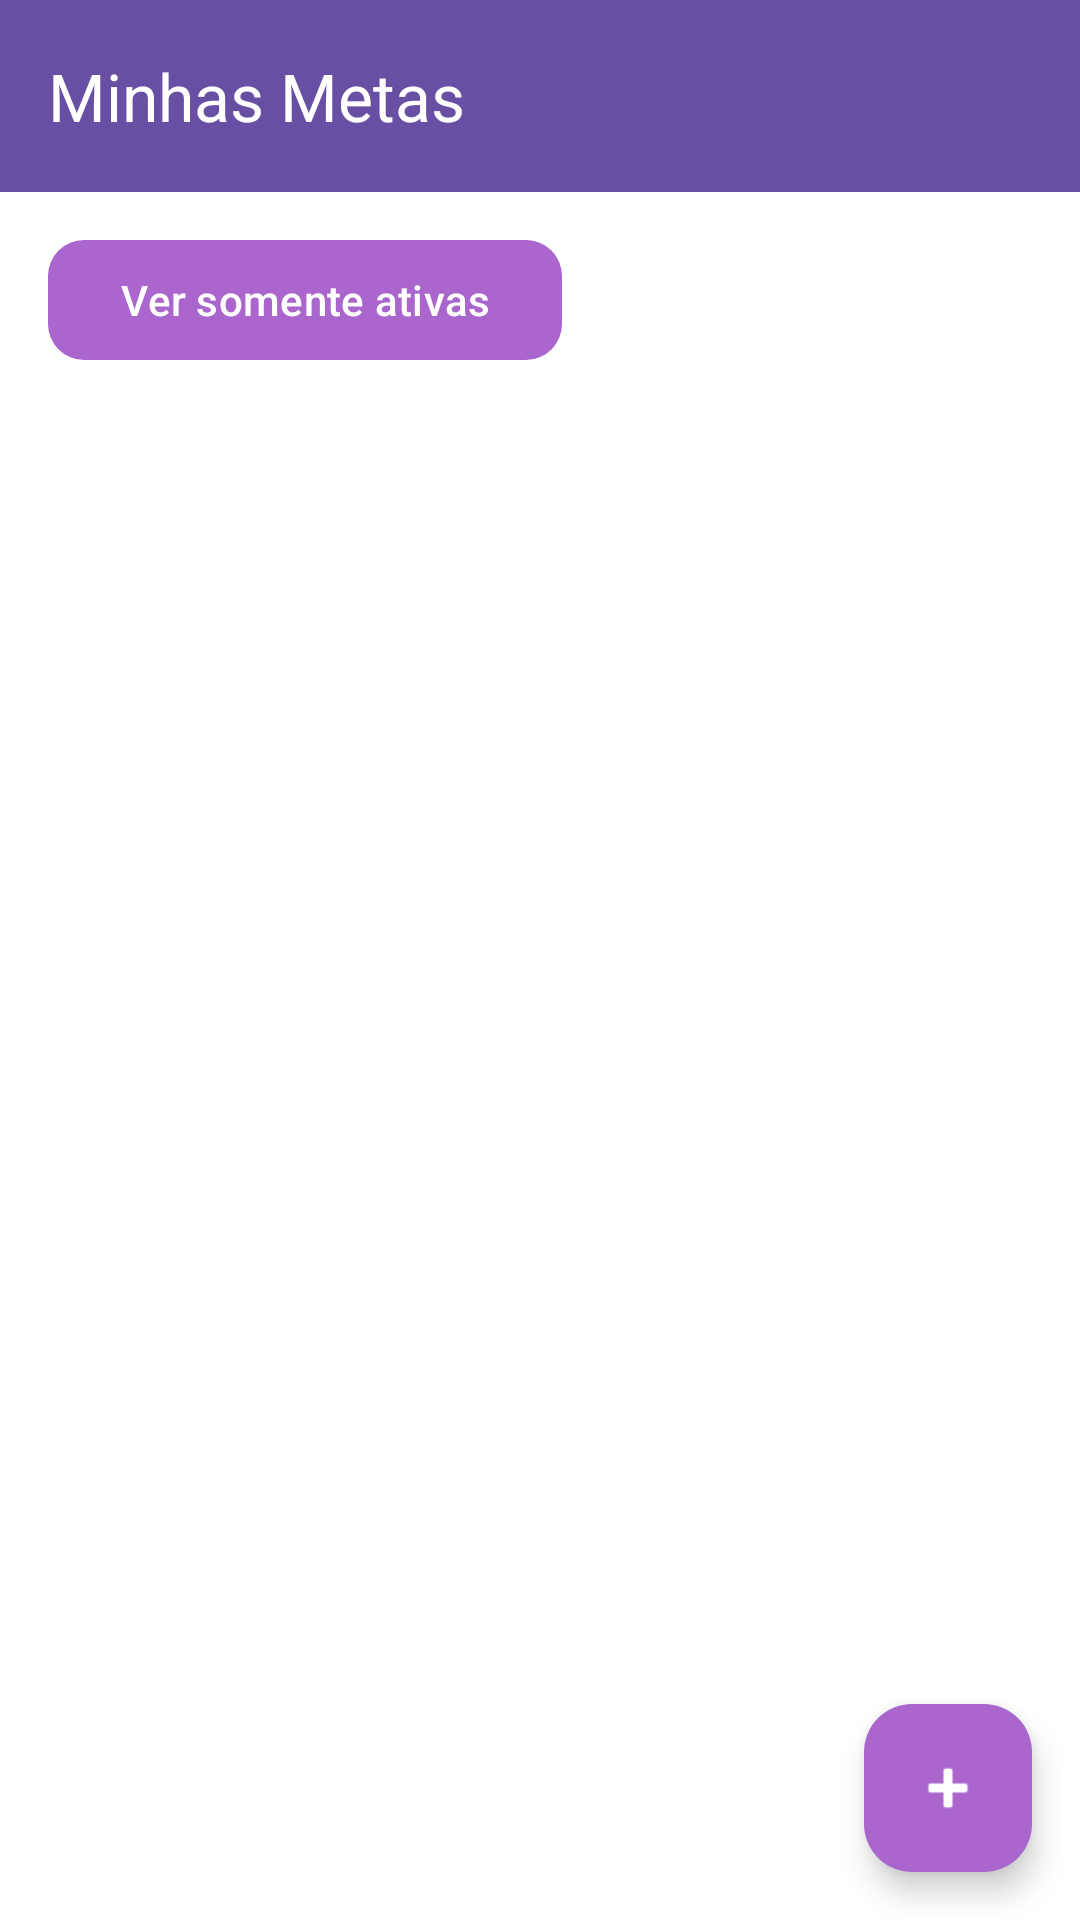

Reconstruct the res/layout file that produces this screen, plus the resources it refers to.
<!-- AndroidManifest.xml: application theme Theme.MetaFinanceiraApp -->
<!-- res/layout/activity_main.xml -->
<?xml version="1.0" encoding="utf-8"?>
<androidx.coordinatorlayout.widget.CoordinatorLayout
    xmlns:android="http://schemas.android.com/apk/res/android"
    xmlns:app="http://schemas.android.com/apk/res-auto"
    android:layout_width="match_parent"
    android:layout_height="match_parent"
    android:background="@android:color/white"
    android:fitsSystemWindows="true">

    <LinearLayout
        android:layout_width="match_parent"
        android:layout_height="match_parent"
        android:orientation="vertical">

        
        <com.google.android.material.appbar.AppBarLayout
            android:layout_width="match_parent"
            android:layout_height="wrap_content"
            android:theme="@style/ThemeOverlay.MaterialComponents.Dark.ActionBar">

            <com.google.android.material.appbar.MaterialToolbar
                android:id="@+id/toolbarMain"
                android:layout_width="match_parent"
                android:layout_height="?attr/actionBarSize"
                android:background="?attr/colorPrimary"
                app:title="Minhas Metas"
                app:titleTextColor="@android:color/white" />
        </com.google.android.material.appbar.AppBarLayout>

        

        
        <com.google.android.material.button.MaterialButton
            android:id="@+id/btnFiltroMetas"
            android:layout_width="wrap_content"
            android:layout_height="wrap_content"
            android:layout_marginStart="16dp"
            android:layout_marginTop="12dp"
            android:text="Ver somente ativas"
            android:textColor="@color/white"
            app:backgroundTint="@android:color/holo_purple"
            app:cornerRadius="12dp" />

        <androidx.recyclerview.widget.RecyclerView
            android:id="@+id/recyclerViewMetas"
            android:layout_width="match_parent"
            android:layout_height="0dp"
            android:layout_weight="1"
            android:paddingTop="8dp"
            android:paddingBottom="72dp"
            android:clipToPadding="false"
            app:layout_behavior="@string/appbar_scrolling_view_behavior" />

    </LinearLayout>

    
    <com.google.android.material.floatingactionbutton.FloatingActionButton
        android:id="@+id/fabNovaMeta"
        android:layout_width="wrap_content"
        android:layout_height="wrap_content"
        android:layout_margin="16dp"
        android:contentDescription="Nova Meta"
        android:src="@android:drawable/ic_input_add"
        app:layout_anchor="@id/recyclerViewMetas"
        app:layout_anchorGravity="bottom|end"
        app:tint="@android:color/white"
        app:backgroundTint="@android:color/holo_purple" />

</androidx.coordinatorlayout.widget.CoordinatorLayout>
<!-- resources referenced by this layout -->
<resources>
  <style name="Theme.MetaFinanceiraApp" parent="Base.Theme.MetaFinanceiraApp" />
  <style name="Base.Theme.MetaFinanceiraApp" parent="Theme.Material3.DayNight.NoActionBar">
          
          
      </style>
  <!-- not gathered from this repository: default colours our renderer supplied (Android Studio template values) -->
  <color name="white">#FFFFFFFF</color>
</resources>
